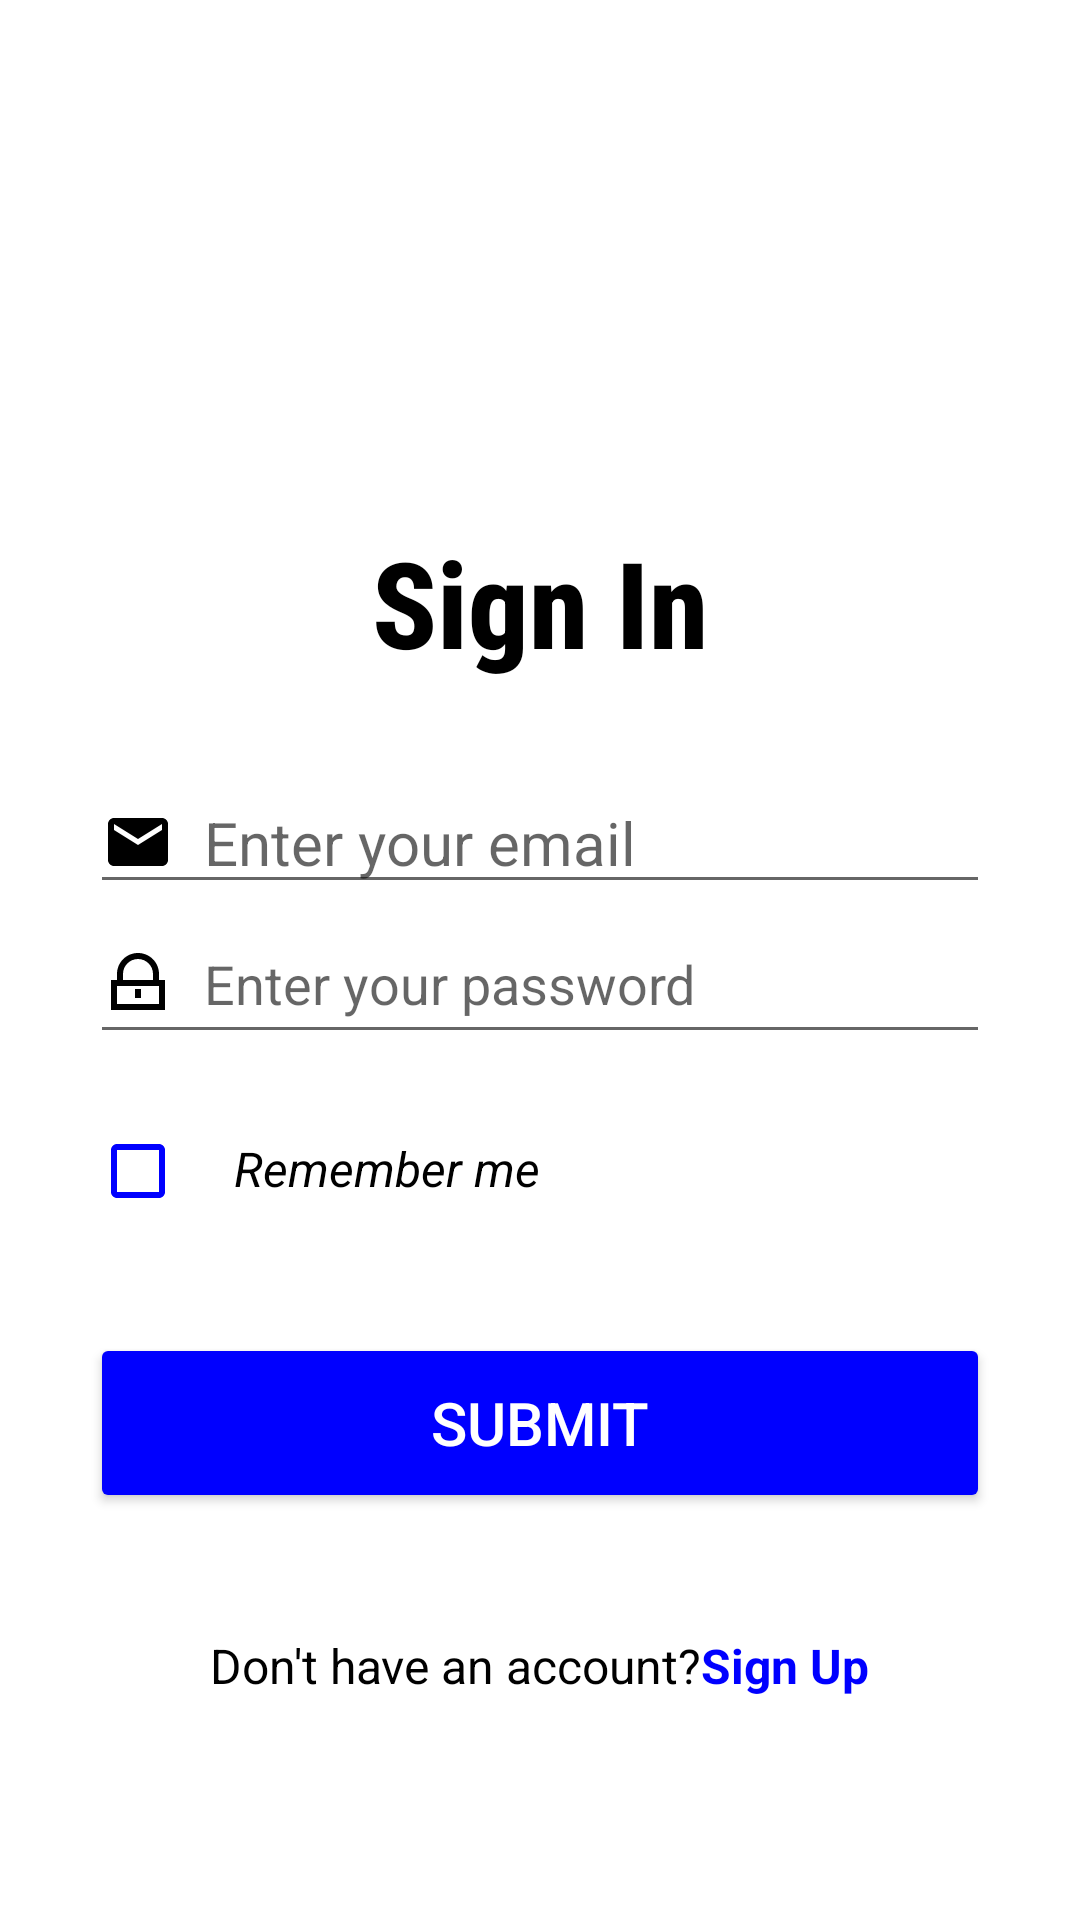

The Android layout XML behind this screen, and the referenced resources:
<!-- AndroidManifest.xml: application theme Theme.Mobile_programming -->
<!-- res/layout/unit_3_login.xml -->
<?xml version="1.0" encoding="utf-8"?>
<ScrollView xmlns:android="http://schemas.android.com/apk/res/android"
    xmlns:app="http://schemas.android.com/apk/res-auto"
    android:layout_width="match_parent"
    android:layout_height="match_parent"
    android:scrollbarStyle="outsideOverlay">

    <androidx.constraintlayout.widget.ConstraintLayout
        android:layout_width="match_parent"
        android:layout_height="wrap_content"
        android:paddingHorizontal="30dp"
        android:paddingVertical="60dp"
        android:layout_gravity="center"
        >

        <ImageView
            android:id="@+id/signupUserImage"
            android:layout_width="100dp"
            android:layout_height="100dp"
            android:contentDescription="Logo"
            android:src="@drawable/myicon"
            app:layout_constraintTop_toTopOf="parent"
            app:layout_constraintStart_toStartOf="parent"
            app:layout_constraintEnd_toEndOf="parent" />

        <TextView
            android:id="@+id/signupText"
            android:layout_width="wrap_content"
            android:layout_height="wrap_content"
            android:text="@string/signInText"
            android:textSize="40sp"
            android:textStyle="bold"
            android:textColor="@color/black"
            android:fontFamily="sans-serif-condensed-medium"
            app:layout_constraintTop_toBottomOf="@id/signupUserImage"
            app:layout_constraintStart_toStartOf="parent"
            app:layout_constraintEnd_toEndOf="parent"/>

        <EditText
            android:id="@+id/signupEmailInput"
            android:layout_width="0dp"
            android:layout_height="wrap_content"
            android:layout_marginTop="30dp"
            android:autofillHints="emailAddress"
            android:hint="@string/yourEmail"
            android:inputType="textEmailAddress"
            android:drawableStart="@drawable/ic_email"
            android:drawablePadding="10dp"
            android:textSize="20sp"
            app:layout_constraintTop_toBottomOf="@id/signupText"
            app:layout_constraintStart_toStartOf="parent"
            app:layout_constraintEnd_toEndOf="parent"
            app:layout_constraintWidth_max="450dp" />

        <EditText
            android:id="@+id/signupPasswordInput"
            android:layout_width="0dp"
            android:layout_height="50dp"
            android:drawableStart="@drawable/ic_password"
            android:hint="@string/yourPassword"
            android:drawablePadding="10dp"
            app:layout_constraintTop_toBottomOf="@id/signupEmailInput"
            app:layout_constraintStart_toStartOf="parent"
            app:layout_constraintEnd_toEndOf="parent"
            />

        <LinearLayout
            android:id="@+id/loginRememberPasswordLayout"
            android:layout_width="0dp"
            android:layout_height="wrap_content"
            android:layout_marginTop="15dp"
            android:orientation="horizontal"
            app:layout_constraintTop_toBottomOf="@id/signupPasswordInput"
            app:layout_constraintStart_toStartOf="parent"
            app:layout_constraintEnd_toEndOf="parent">

            <CheckBox
                android:layout_width="wrap_content"
                android:layout_height="wrap_content"
                android:buttonTint="@color/blue" />

            <TextView
                android:layout_width="wrap_content"
                android:layout_height="wrap_content"
                android:text="Remember me"
                android:textColor="@color/black"
                android:textSize="16sp"
                android:textStyle="italic" />
        </LinearLayout>

        <Button
            android:id="@+id/signupButton"
            android:layout_width="0dp"
            android:layout_height="60dp"
            android:layout_marginTop="30dp"
            android:backgroundTint="@color/blue"
            android:text="Submit"
            android:textColor="@color/white"
            android:textSize="20sp"
            app:layout_constraintTop_toBottomOf="@id/loginRememberPasswordLayout"
            app:layout_constraintStart_toStartOf="parent"
            app:layout_constraintEnd_toEndOf="parent"
            app:layout_constraintWidth_max="320dp" />

        <LinearLayout
            android:id="@+id/signupNoAccountLayout"
            android:layout_width="0dp"
            android:layout_height="wrap_content"
            android:layout_marginTop="40dp"
            android:orientation="horizontal"
            android:gravity="center_horizontal"
            app:layout_constraintTop_toBottomOf="@id/signupButton"
            app:layout_constraintStart_toStartOf="parent"
            app:layout_constraintEnd_toEndOf="parent">

            <TextView
                android:id="@+id/signupNoAccountDescription"
                android:layout_width="wrap_content"
                android:layout_height="wrap_content"
                android:text="Don't have an account?"
                android:textColor="@color/black"
                android:textSize="16sp" />

            <TextView
                android:id="@+id/signupNoAccountText"
                android:layout_width="wrap_content"
                android:layout_height="wrap_content"
                android:text="Sign Up"
                android:textColor="@color/blue"
                android:textSize="16sp"
                android:textStyle="bold" />
        </LinearLayout>

    </androidx.constraintlayout.widget.ConstraintLayout>
</ScrollView>
<!-- resources referenced by this layout -->
<resources>
  <color name="black">#FF000000</color>
  <color name="blue">#FF0000FF</color>
  <color name="white">#FFFFFFFF</color>
  <!-- drawable ic_email (drawable) -->
  <vector xmlns:android="http://schemas.android.com/apk/res/android"
      android:width="24dp"
      android:height="24dp"
      android:viewportWidth="24"
      android:viewportHeight="24">
      <path
          android:fillColor="#000000"
          android:pathData="M2,6V18C2,19.1 2.9,20 4,20H20C21.1,20 22,19.1 22,18V6C22,4.9 21.1,4 20,4H4C2.9,4 2,4.9 2,6M20,8L12,13L4,8V6L12,11L20,6V8Z" />
  </vector>
  <!-- drawable ic_password (drawable) -->
  <vector xmlns:android="http://schemas.android.com/apk/res/android"
      android:width="24dp"
      android:height="24dp"
      android:viewportWidth="24"
      android:viewportHeight="24">
      <path
          android:fillColor="#000000"
          android:pathData="M12,2C8.13,2 5,5.13 5,9V11H3V21H21V11H19V9C19,5.13 15.87,2 12,2M7,9C7,6.24 9.24,4 12,4C14.76,4 17,6.24 17,9V11H7V9M5,13H19V19H5V13M11,14V17H13V14H11Z" />
  </vector>
  <string name="signInText">Sign In</string>
  <string name="yourEmail">Enter your email</string>
  <string name="yourPassword">Enter your password</string>
  <style name="Theme.Mobile_programming" parent="Theme.MaterialComponents.DayNight.DarkActionBar">
          
          <item name="colorPrimary">@color/purple_500</item>
          <item name="colorPrimaryVariant">@color/purple_700</item>
          <item name="colorOnPrimary">@color/white</item>
          
          <item name="colorSecondary">@color/teal_200</item>
          <item name="colorSecondaryVariant">@color/teal_700</item>
          <item name="colorOnSecondary">@color/black</item>
          
          <item name="android:statusBarColor">?attr/colorPrimaryVariant</item>
          
      </style>
  <color name="purple_500">#FF6200EE</color>
  <color name="purple_700">#FF3700B3</color>
  <color name="teal_200">#FF03DAC5</color>
  <color name="teal_700">#FF018786</color>
</resources>
